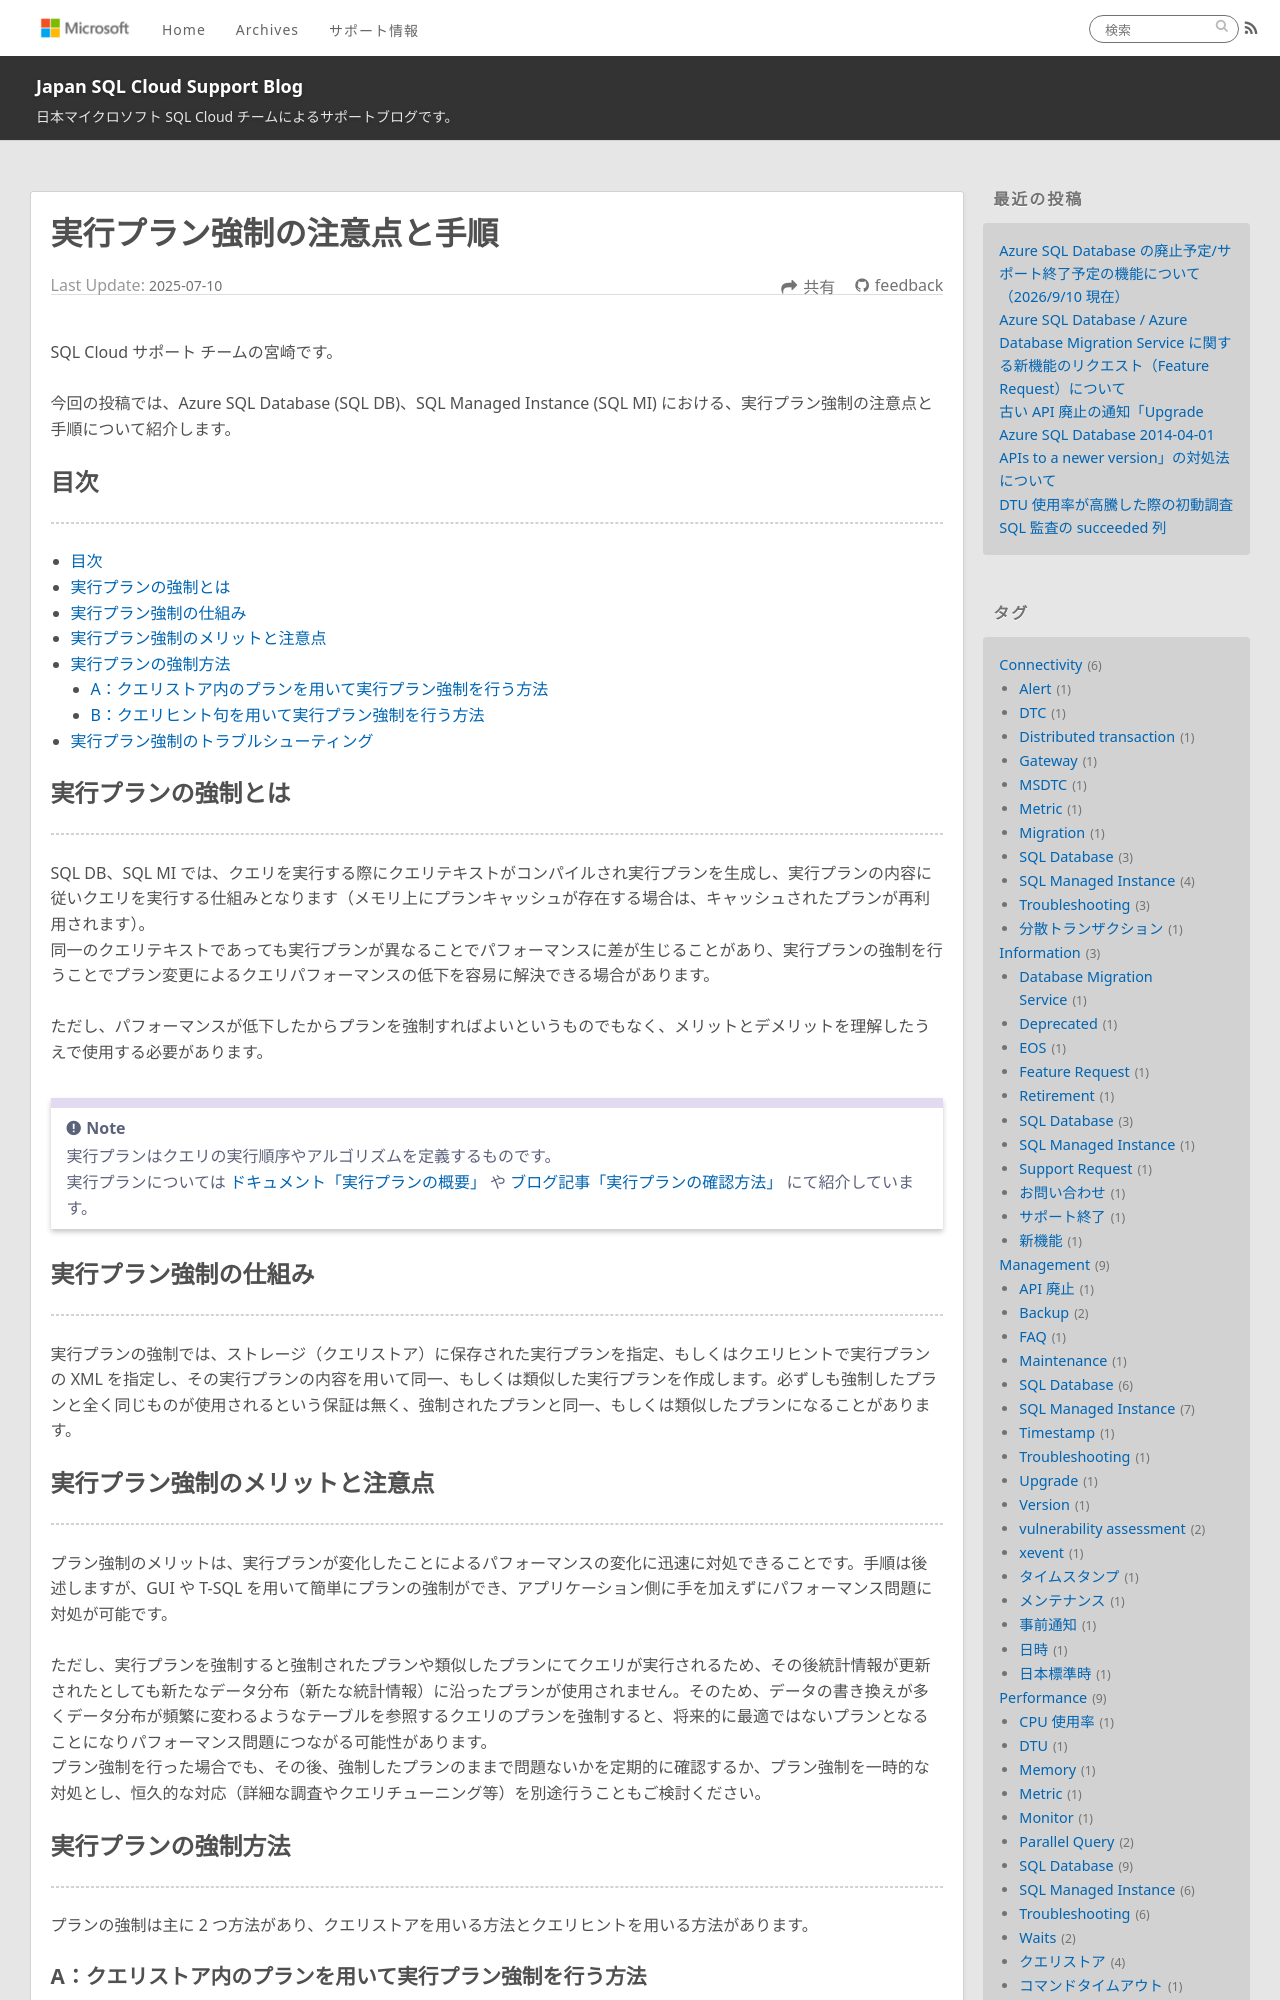

repository: jp-azuresql/blog · page: Performance/force-execution-plan/index.html · generator: jekyll

---
title: 実行プラン強制の注意点と手順
date: 2025-07-10 13:00:00
tags:
  - Performance
  - Troubleshooting
  - チューニング
  - プランの固定
  - SQL Database
  - SQL Managed Instance
---

SQL Cloud サポート チームの宮崎です。

今回の投稿では、Azure SQL Database (SQL DB)、SQL Managed Instance (SQL MI) における、実行プラン強制の注意点と手順について紹介します。

<!-- more -->

## 目次
---
- [目次](#目次)
- [実行プランの強制とは](#実行プランの強制とは)
- [実行プラン強制の仕組み](#実行プラン強制の仕組み)
- [実行プラン強制のメリットと注意点](#実行プラン強制のメリットと注意点)
- [実行プランの強制方法](#実行プランの強制方法)
  - [A：クエリストア内のプランを用いて実行プラン強制を行う方法](#A：クエリストア内のプランを用いて実行プラン強制を行う方法)
  - [B：クエリヒント句を用いて実行プラン強制を行う方法](#B：クエリヒント句を用いて実行プラン強制を行う方法)
- [実行プラン強制のトラブルシューティング](#実行プラン強制のトラブルシューティング)

## 実行プランの強制とは
---
SQL DB、SQL MI では、クエリを実行する際にクエリテキストがコンパイルされ実行プランを生成し、実行プランの内容に従いクエリを実行する仕組みとなります（メモリ上にプランキャッシュが存在する場合は、キャッシュされたプランが再利用されます）。
同一のクエリテキストであっても実行プランが異なることでパフォーマンスに差が生じることがあり、実行プランの強制を行うことでプラン変更によるクエリパフォーマンスの低下を容易に解決できる場合があります。

ただし、パフォーマンスが低下したからプランを強制すればよいというものでもなく、メリットとデメリットを理解したうえで使用する必要があります。

> [!NOTE]
> 実行プランはクエリの実行順序やアルゴリズムを定義するものです。
> 実行プランについては [ドキュメント「実行プランの概要」](https://learn.microsoft.com/ja-jp/sql/relational-databases/performance/execution-plans?view=sql-server-ver16) や [ブログ記事「実行プランの確認方法」](https://jp-azuresql.github.io/blog/Performance/show-execution-plan/) にて紹介しています。

## 実行プラン強制の仕組み
---
実行プランの強制では、ストレージ（クエリストア）に保存された実行プランを指定、もしくはクエリヒントで実行プランの XML を指定し、その実行プランの内容を用いて同一、もしくは類似した実行プランを作成します。必ずしも強制したプランと全く同じものが使用されるという保証は無く、強制されたプランと同一、もしくは類似したプランになることがあります。
